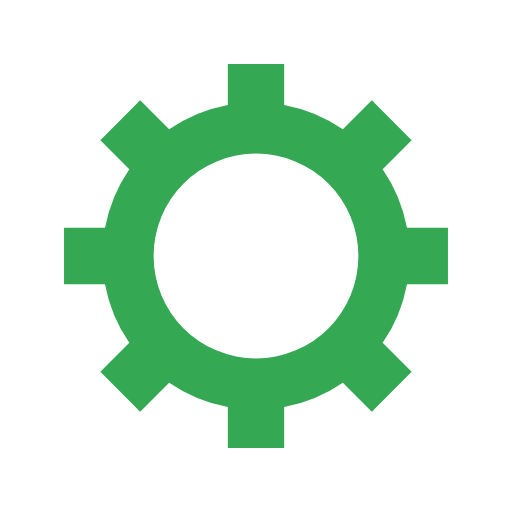
t = 0.00 s
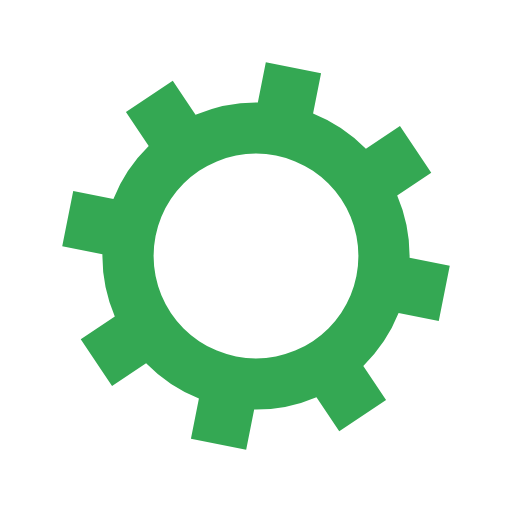
t = 0.05 s
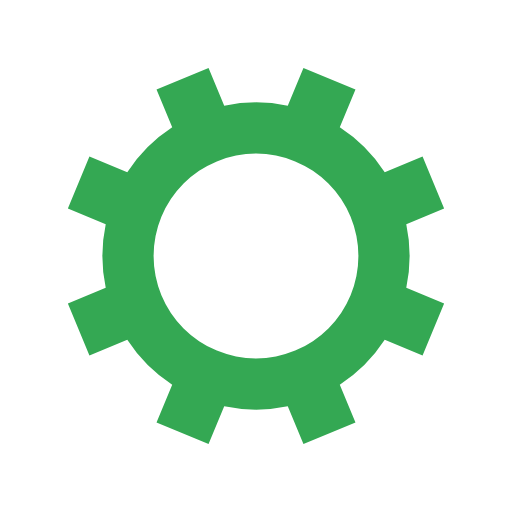
t = 0.10 s
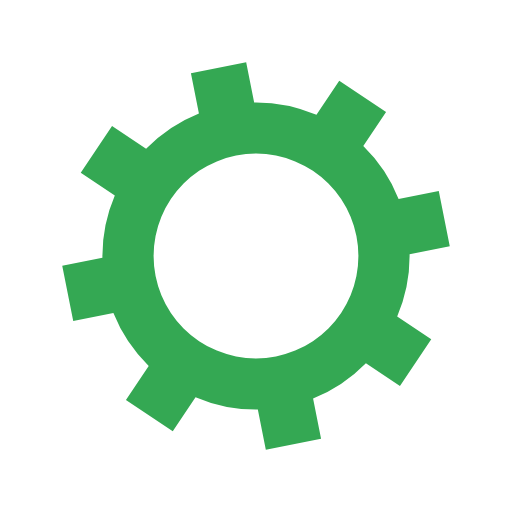
t = 0.15 s

The animated SVG that drew these frames (rendered in a browser with its animation timeline set to each time). Animation: 1 SMIL element (animateTransform=1); one cycle of 0.20 s, repeats indefinitely.

<?xml version="1.0" encoding="utf-8"?>
<svg xmlns="http://www.w3.org/2000/svg" xmlns:xlink="http://www.w3.org/1999/xlink" style="margin: auto; background: transparent; display: block; shape-rendering: auto;" width="100px" height="100px" viewBox="0 0 100 100" preserveAspectRatio="xMidYMid">
<g transform="translate(50 50)">
<g>
<animateTransform attributeName="transform" type="rotate" values="0;45" keyTimes="0;1" dur="0.2s" repeatCount="indefinite"></animateTransform><path d="M29.491524206117255 -5.5 L37.491524206117255 -5.5 L37.491524206117255 5.5 L29.491524206117255 5.5 A30 30 0 0 1 24.742744050198738 16.964569457146712 L24.742744050198738 16.964569457146712 L30.399598299691117 22.621423706639092 L22.621423706639096 30.399598299691114 L16.964569457146716 24.742744050198734 A30 30 0 0 1 5.5 29.491524206117255 L5.5 29.491524206117255 L5.5 37.491524206117255 L-5.499999999999997 37.491524206117255 L-5.499999999999997 29.491524206117255 A30 30 0 0 1 -16.964569457146705 24.742744050198738 L-16.964569457146705 24.742744050198738 L-22.621423706639085 30.399598299691117 L-30.399598299691117 22.621423706639092 L-24.742744050198738 16.964569457146712 A30 30 0 0 1 -29.491524206117255 5.500000000000009 L-29.491524206117255 5.500000000000009 L-37.491524206117255 5.50000000000001 L-37.491524206117255 -5.500000000000001 L-29.491524206117255 -5.500000000000002 A30 30 0 0 1 -24.742744050198738 -16.964569457146705 L-24.742744050198738 -16.964569457146705 L-30.399598299691117 -22.621423706639085 L-22.621423706639092 -30.399598299691117 L-16.964569457146712 -24.742744050198738 A30 30 0 0 1 -5.500000000000011 -29.491524206117255 L-5.500000000000011 -29.491524206117255 L-5.500000000000012 -37.491524206117255 L5.499999999999998 -37.491524206117255 L5.5 -29.491524206117255 A30 30 0 0 1 16.964569457146702 -24.74274405019874 L16.964569457146702 -24.74274405019874 L22.62142370663908 -30.39959829969112 L30.399598299691117 -22.6214237066391 L24.742744050198738 -16.964569457146716 A30 30 0 0 1 29.491524206117255 -5.500000000000013 M0 -20A20 20 0 1 0 0 20 A20 20 0 1 0 0 -20" fill="#34a853"></path></g></g>
<!-- [ldio] generated by https://loading.io/ --></svg>